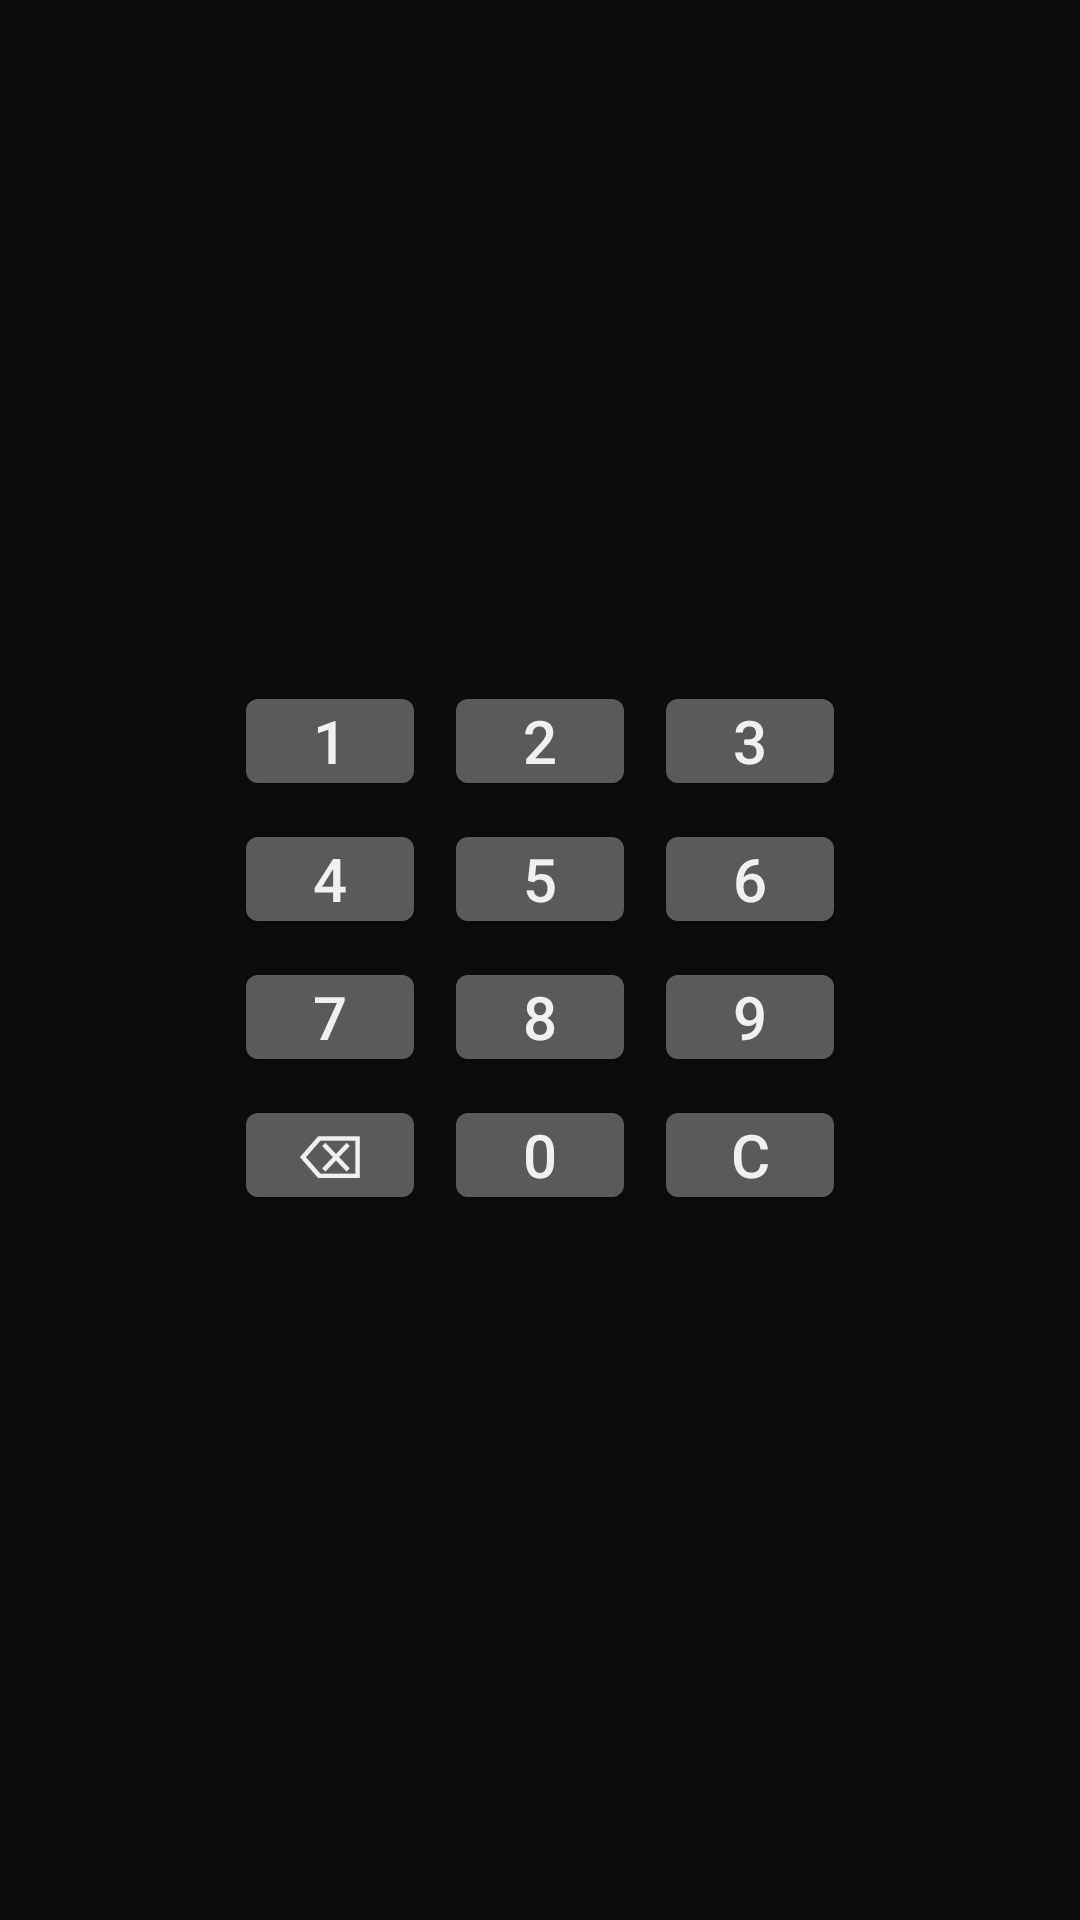

Android layout source for this screen:
<!-- AndroidManifest.xml: application theme android:Theme.DeviceDefault.NoActionBar -->
<!-- res/layout/keypad.xml -->
<?xml version="1.0" encoding="utf-8"?>
<ScrollView xmlns:android="http://schemas.android.com/apk/res/android"
    android:layout_width="match_parent"
    android:layout_height="match_parent"
    android:fillViewport="true"
    android:background="#B3050708"
    android:clickable="true"
    android:focusable="false">

    <LinearLayout
        android:id="@+id/keypad_root"
        android:layout_width="match_parent"
        android:layout_height="wrap_content"
        android:orientation="vertical"
        android:gravity="center"
        android:paddingBottom="24dp">

        <GridLayout
            android:layout_width="wrap_content"
            android:layout_height="wrap_content"
            android:layout_gravity="center"
            android:layout_marginTop="16dp"
            android:columnCount="3">

            <Button android:id="@+id/k1" style="@style/KeypadBtn" android:text="1" />
            <Button android:id="@+id/k2" style="@style/KeypadBtn" android:text="2" />
            <Button android:id="@+id/k3" style="@style/KeypadBtn" android:text="3" />
            <Button android:id="@+id/k4" style="@style/KeypadBtn" android:text="4" />
            <Button android:id="@+id/k5" style="@style/KeypadBtn" android:text="5" />
            <Button android:id="@+id/k6" style="@style/KeypadBtn" android:text="6" />
            <Button android:id="@+id/k7" style="@style/KeypadBtn" android:text="7" />
            <Button android:id="@+id/k8" style="@style/KeypadBtn" android:text="8" />
            <Button android:id="@+id/k9" style="@style/KeypadBtn" android:text="9" />
            <Button android:id="@+id/kc" style="@style/KeypadBtn" android:text="⌫" />
            <Button android:id="@+id/k0" style="@style/KeypadBtn" android:text="0" />
            <Button android:id="@+id/kx" style="@style/KeypadBtn" android:text="C" />
        </GridLayout>
    </LinearLayout>
</ScrollView>
<!-- resources referenced by this layout -->
<resources>
  <style name="KeypadBtn">
          <item name="android:layout_width">64dp</item>
          <item name="android:layout_height">40dp</item>
          <item name="android:layout_margin">3dp</item>
          <item name="android:minWidth">0dp</item>
          <item name="android:minHeight">0dp</item>
          <item name="android:insetTop">0dp</item>
          <item name="android:insetBottom">0dp</item>
          <item name="android:paddingTop">2dp</item>
          <item name="android:paddingBottom">2dp</item>
          <item name="android:textSize">20sp</item>
          <item name="android:focusable">true</item>
      </style>
</resources>
